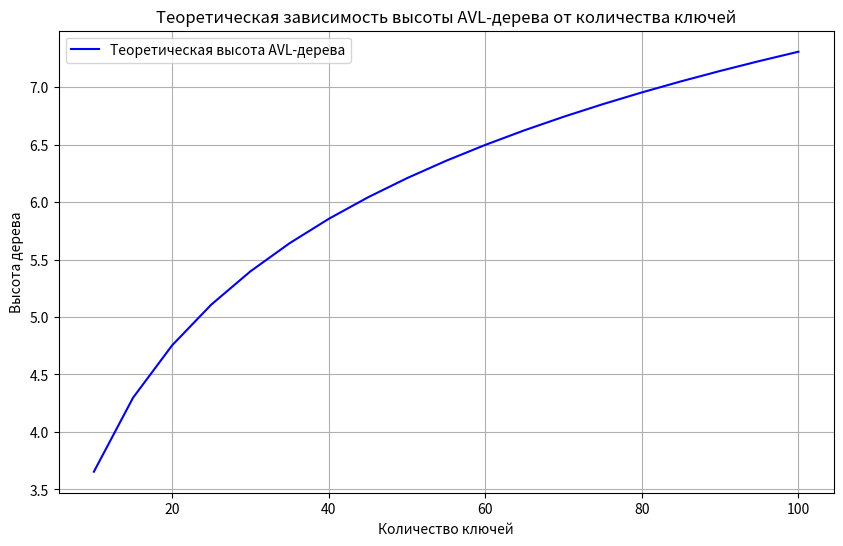

Write the Python code that produced this figure.
import numpy as np
import matplotlib.pyplot as plt

# Функция для вычисления теоретической высоты AVL-дерева
def theoretical_avl_height(n):
    return 1.1 * np.log2(n)

# Диапазон значений для количества ключей
num_keys_range = range(10, 101, 5)

# Вычисление теоретической высоты для каждого значения n
theoretical_heights = [theoretical_avl_height(n) for n in num_keys_range]

# Построение графика
plt.figure(figsize=(10, 6))
plt.plot(num_keys_range, theoretical_heights, label="Теоретическая высота AVL-дерева", color='blue')

# Настройка графика
plt.xlabel('Количество ключей')
plt.ylabel('Высота дерева')
plt.title('Теоретическая зависимость высоты AVL-дерева от количества ключей')
plt.legend()
plt.grid(True)

# Показать график
plt.show()
